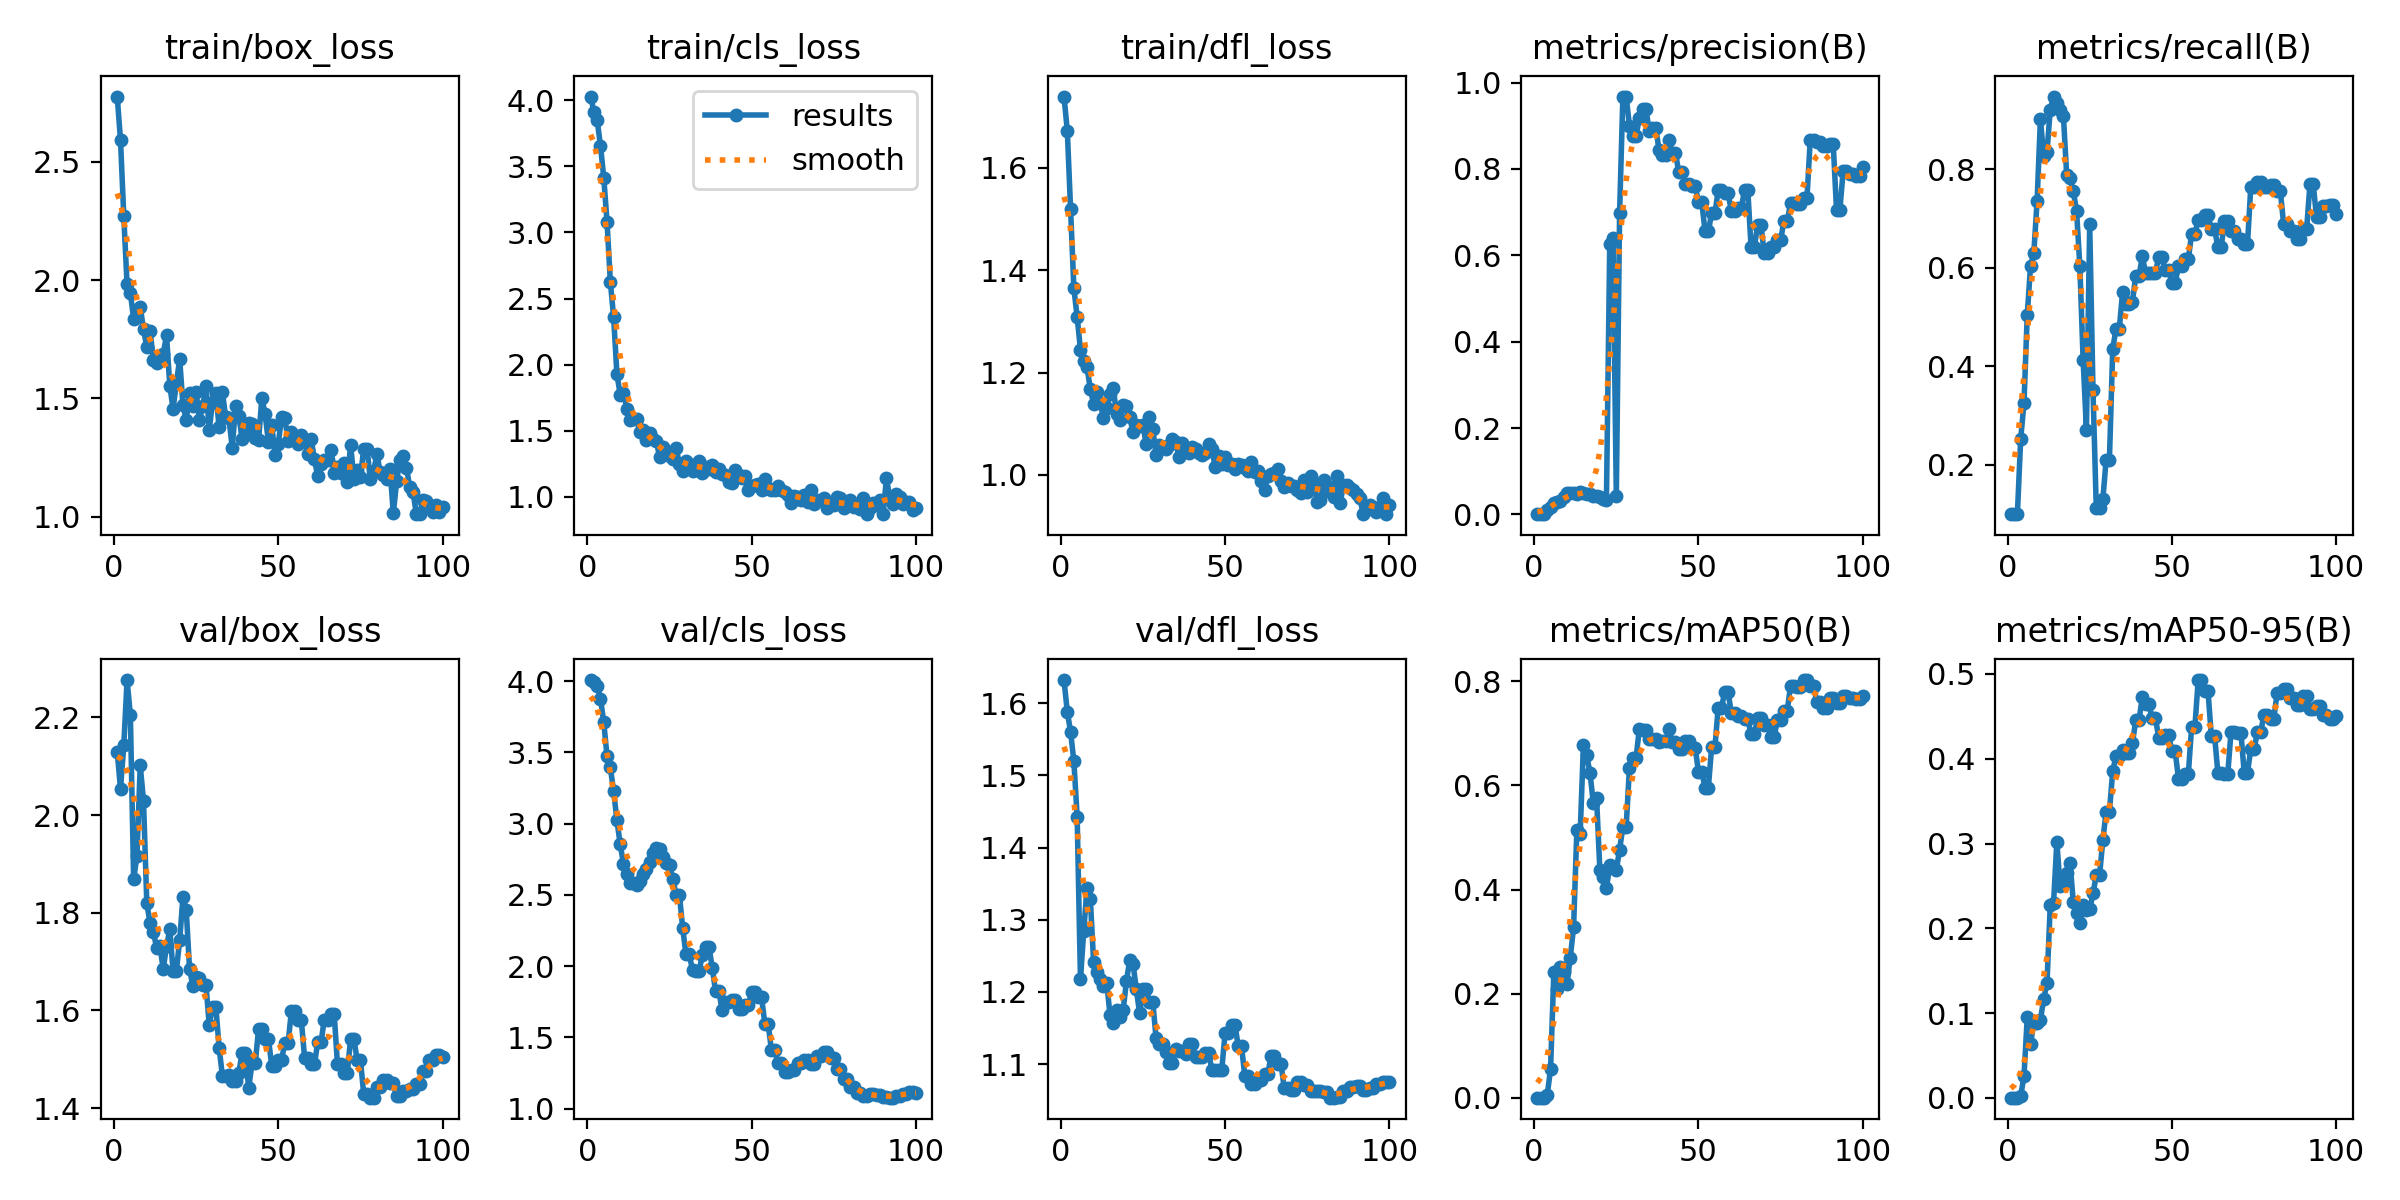

The file beside this chart, header and first rows:
epoch, time, train/box_loss, train/cls_loss, train/dfl_loss, metrics/precision(B), metrics/recall(B), metrics/mAP50(B), metrics/mAP50-95(B), val/box_loss, val/cls_loss, val/dfl_loss, lr/pg0, lr/pg1, lr/pg2
1, 17.5, 2.776, 4.028, 1.739, 0.00065, 0.1, 0.00049, 0.00039, 2.13, 4.007, 1.632, 1.667e-05, 1.667e-05, 1.667e-05
2, 33.75, 2.592, 3.914, 1.673, 0.00065, 0.1, 0.00048, 0.00034, 2.054, 3.992, 1.588, 4.95149e-05, 4.95149e-05, 4.95149e-05
3, 49.82, 2.269, 3.849, 1.519, 0.00066, 0.1, 0.00049, 0.00034, 2.142, 3.969, 1.56, 8.16997e-05, 8.16997e-05, 8.16997e-05
4, 64.82, 1.981, 3.656, 1.365, 0.00941, 0.2526, 0.00623, 0.00238, 2.276, 3.876, 1.519, 0.0001132, 0.0001132, 0.0001132
5, 80.33, 1.945, 3.415, 1.309, 0.01741, 0.325, 0.05592, 0.02541, 2.205, 3.709, 1.443, 0.0001441, 0.0001441, 0.0001441
6, 95.68, 1.836, 3.078, 1.245, 0.02677, 0.504, 0.2413, 0.09513, 1.868, 3.471, 1.218, 0.0001743, 0.0001743, 0.0001743
7, 110.4, 1.873, 2.627, 1.222, 0.02814, 0.6039, 0.2089, 0.06337, 1.917, 3.394, 1.284, 0.0002038, 0.0002038, 0.0002038
8, 125.5, 1.887, 2.359, 1.211, 0.03019, 0.6303, 0.2519, 0.08888, 2.102, 3.227, 1.344, 0.0002327, 0.0002327, 0.0002327
9, 140.8, 1.792, 1.929, 1.168, 0.04139, 0.7355, 0.2421, 0.08796, 2.029, 3.023, 1.329, 0.0002609, 0.0002609, 0.0002609
10, 154.7, 1.717, 1.773, 1.139, 0.04868, 0.9013, 0.2187, 0.09196, 1.819, 2.855, 1.242, 0.0002885, 0.0002885, 0.0002885
11, 187.6, 1.786, 1.788, 1.161, 0.04936, 0.8276, 0.2695, 0.1167, 1.778, 2.717, 1.228, 0.0003154, 0.0003154, 0.0003154
12, 220.5, 1.661, 1.665, 1.14, 0.04925, 0.8342, 0.3275, 0.1353, 1.761, 2.646, 1.219, 0.0003417, 0.0003417, 0.0003417
13, 252.8, 1.651, 1.583, 1.112, 0.04822, 0.9211, 0.514, 0.2277, 1.728, 2.583, 1.209, 0.0003672, 0.0003672, 0.0003672
14, 284.6, 1.675, 1.588, 1.131, 0.05118, 0.9474, 0.5064, 0.2299, 1.731, 2.58, 1.213, 0.0003922, 0.0003922, 0.0003922
15, 317.1, 1.69, 1.592, 1.158, 0.05032, 0.9342, 0.6783, 0.3017, 1.685, 2.567, 1.168, 0.0004164, 0.0004164, 0.0004164
16, 350.4, 1.766, 1.489, 1.169, 0.04787, 0.9211, 0.6577, 0.2498, 1.731, 2.596, 1.158, 0.00044, 0.00044, 0.00044
17, 381.8, 1.552, 1.507, 1.118, 0.04639, 0.9079, 0.6234, 0.2529, 1.766, 2.649, 1.175, 0.000463, 0.000463, 0.000463
18, 413.4, 1.457, 1.428, 1.107, 0.04348, 0.7882, 0.5665, 0.265, 1.68, 2.682, 1.166, 0.0004853, 0.0004853, 0.0004853
19, 445.9, 1.565, 1.485, 1.137, 0.04336, 0.7816, 0.5749, 0.2776, 1.681, 2.734, 1.175, 0.0005069, 0.0005069, 0.0005069
20, 478.7, 1.667, 1.436, 1.135, 0.04041, 0.7553, 0.4371, 0.2316, 1.744, 2.791, 1.215, 0.0005278, 0.0005278, 0.0005278
21, 511.8, 1.471, 1.423, 1.113, 0.03658, 0.7158, 0.4239, 0.2181, 1.831, 2.83, 1.244, 0.0005481, 0.0005481, 0.0005481
22, 543.7, 1.408, 1.297, 1.083, 0.03452, 0.6026, 0.4026, 0.206, 1.805, 2.822, 1.239, 0.0005678, 0.0005678, 0.0005678
23, 575.4, 1.521, 1.376, 1.097, 0.6257, 0.4129, 0.448, 0.2271, 1.685, 2.762, 1.204, 0.0005868, 0.0005868, 0.0005868
24, 594.4, 1.466, 1.323, 1.096, 0.6393, 0.2718, 0.4415, 0.2214, 1.651, 2.725, 1.17, 0.0006051, 0.0006051, 0.0006051
25, 609.3, 1.528, 1.31, 1.097, 0.04276, 0.6882, 0.4372, 0.2223, 1.668, 2.706, 1.204, 0.0006228, 0.0006228, 0.0006228
26, 624.1, 1.409, 1.285, 1.06, 0.698, 0.3513, 0.4767, 0.2413, 1.667, 2.614, 1.205, 0.0006398, 0.0006398, 0.0006398
27, 639.7, 1.466, 1.373, 1.112, 0.9675, 0.1118, 0.5203, 0.2626, 1.653, 2.501, 1.186, 0.0006561, 0.0006561, 0.0006561
28, 654.7, 1.551, 1.247, 1.091, 0.9675, 0.1118, 0.5203, 0.2626, 1.653, 2.501, 1.186, 0.0006718, 0.0006718, 0.0006718
29, 669.6, 1.367, 1.195, 1.039, 0.8992, 0.1303, 0.6339, 0.3044, 1.569, 2.271, 1.137, 0.0006868, 0.0006868, 0.0006868
30, 684.9, 1.486, 1.267, 1.059, 0.8759, 0.2105, 0.6523, 0.3377, 1.608, 2.081, 1.128, 0.0007012, 0.0007012, 0.0007012
31, 701.1, 1.521, 1.245, 1.054, 0.8759, 0.2105, 0.6523, 0.3377, 1.608, 2.081, 1.128, 0.0007149, 0.0007149, 0.0007149
32, 716.1, 1.381, 1.192, 1.05, 0.9171, 0.4348, 0.7082, 0.3854, 1.523, 1.973, 1.117, 0.0007279, 0.0007279, 0.0007279
33, 731.3, 1.526, 1.235, 1.059, 0.9398, 0.4761, 0.7055, 0.4032, 1.466, 1.966, 1.101, 0.0007403, 0.0007403, 0.0007403
34, 746, 1.419, 1.273, 1.071, 0.9398, 0.4761, 0.7055, 0.4032, 1.466, 1.966, 1.101, 0.000752, 0.000752, 0.000752
35, 761.5, 1.415, 1.182, 1.063, 0.8883, 0.55, 0.6887, 0.4105, 1.468, 2.077, 1.121, 0.0007631, 0.0007631, 0.0007631
36, 775.8, 1.29, 1.226, 1.034, 0.8956, 0.5259, 0.6884, 0.4065, 1.456, 2.134, 1.118, 0.0007735, 0.0007735, 0.0007735
37, 791.2, 1.468, 1.212, 1.063, 0.8956, 0.5259, 0.6884, 0.4065, 1.456, 2.134, 1.118, 0.0007832, 0.0007832, 0.0007832
38, 806.6, 1.425, 1.241, 1.052, 0.8433, 0.5314, 0.6824, 0.4181, 1.473, 1.99, 1.114, 0.0007923, 0.0007923, 0.0007923
39, 822, 1.33, 1.187, 1.044, 0.8329, 0.5829, 0.6846, 0.4454, 1.513, 1.823, 1.128, 0.0008007, 0.0008007, 0.0008007
40, 837, 1.362, 1.209, 1.055, 0.8329, 0.5829, 0.6846, 0.4454, 1.513, 1.823, 1.128, 0.0008085, 0.0008085, 0.0008085
41, 852.4, 1.395, 1.173, 1.05, 0.8661, 0.6231, 0.7073, 0.4725, 1.44, 1.695, 1.109, 0.0008156, 0.0008156, 0.0008156
42, 868.1, 1.39, 1.164, 1.044, 0.836, 0.5899, 0.6828, 0.4643, 1.492, 1.745, 1.11, 0.000822, 0.000822, 0.000822
43, 883.4, 1.334, 1.112, 1.038, 0.836, 0.5899, 0.6828, 0.4643, 1.492, 1.745, 1.11, 0.0008278, 0.0008278, 0.0008278
44, 898.7, 1.322, 1.108, 1.043, 0.7933, 0.5895, 0.6696, 0.4477, 1.562, 1.764, 1.115, 0.0008329, 0.0008329, 0.0008329
45, 914.4, 1.502, 1.201, 1.061, 0.7933, 0.5895, 0.6696, 0.4477, 1.562, 1.764, 1.115, 0.0008374, 0.0008374, 0.0008374
46, 929.2, 1.434, 1.167, 1.051, 0.7642, 0.6224, 0.6847, 0.4248, 1.542, 1.701, 1.092, 0.0008412, 0.0008412, 0.0008412
47, 943.7, 1.314, 1.143, 1.015, 0.7642, 0.6224, 0.6847, 0.4248, 1.542, 1.701, 1.092, 0.0008443, 0.0008443, 0.0008443
48, 959.2, 1.388, 1.157, 1.037, 0.7606, 0.5947, 0.6716, 0.4284, 1.487, 1.726, 1.092, 0.0008468, 0.0008468, 0.0008468
49, 974.2, 1.261, 1.053, 1.02, 0.7606, 0.5947, 0.6716, 0.4284, 1.487, 1.726, 1.092, 0.0008486, 0.0008486, 0.0008486
50, 989.6, 1.309, 1.082, 1.035, 0.7231, 0.5697, 0.6263, 0.4088, 1.499, 1.816, 1.143, 0.0008498, 0.0008498, 0.0008498
51, 1016, 1.42, 1.086, 1.02, 0.7231, 0.5697, 0.6263, 0.4088, 1.499, 1.816, 1.143, 0.0008418, 0.0008418, 0.0008418
52, 1049, 1.417, 1.096, 1.022, 0.6555, 0.6026, 0.5955, 0.3766, 1.534, 1.781, 1.155, 0.0008253, 0.0008253, 0.0008253
53, 1082, 1.318, 1.053, 1.011, 0.6555, 0.6026, 0.5955, 0.3766, 1.534, 1.781, 1.155, 0.0008088, 0.0008088, 0.0008088
54, 1114, 1.358, 1.137, 1.022, 0.6971, 0.6172, 0.6733, 0.3818, 1.599, 1.597, 1.125, 0.0007923, 0.0007923, 0.0007923
55, 1148, 1.335, 1.07, 1.02, 0.6971, 0.6172, 0.6733, 0.3818, 1.599, 1.597, 1.125, 0.0007758, 0.0007758, 0.0007758
56, 1181, 1.309, 1.049, 1.013, 0.7502, 0.6684, 0.7495, 0.4374, 1.58, 1.411, 1.084, 0.0007593, 0.0007593, 0.0007593
57, 1214, 1.345, 1.055, 1.008, 0.7502, 0.6684, 0.7495, 0.4374, 1.58, 1.411, 1.084, 0.0007428, 0.0007428, 0.0007428
58, 1247, 1.325, 1.081, 1.025, 0.7439, 0.6976, 0.7796, 0.4928, 1.504, 1.319, 1.072, 0.0007263, 0.0007263, 0.0007263
59, 1279, 1.263, 1.054, 1.006, 0.7439, 0.6976, 0.7796, 0.4928, 1.504, 1.319, 1.072, 0.0007098, 0.0007098, 0.0007098
60, 1313, 1.328, 1.04, 1.007, 0.7028, 0.7064, 0.7383, 0.4793, 1.49, 1.257, 1.077, 0.0006933, 0.0006933, 0.0006933
... 40 more rows
